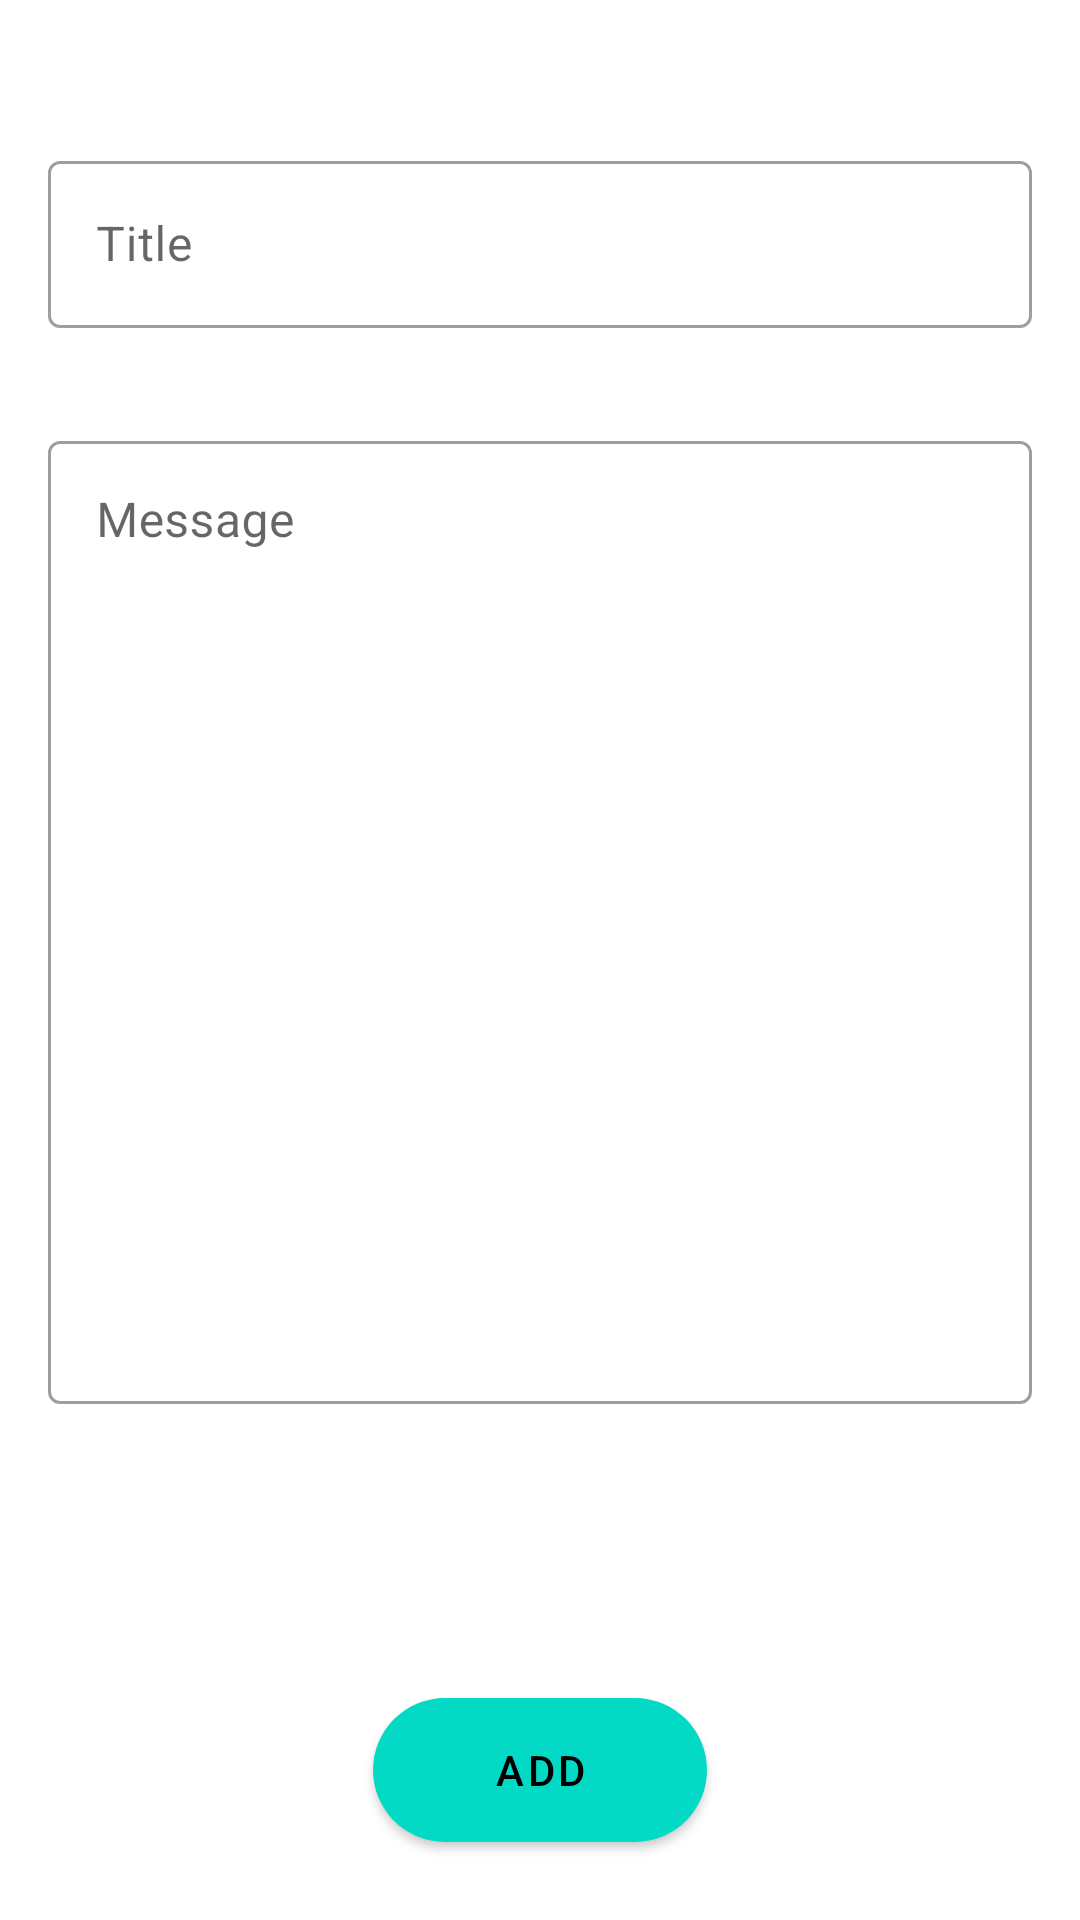

Layout XML and referenced resources for this Android screen:
<!-- AndroidManifest.xml: application theme Theme.MessageBot -->
<!-- res/layout/activity_add_mode_page.xml -->
<?xml version="1.0" encoding="utf-8"?>
<LinearLayout xmlns:android="http://schemas.android.com/apk/res/android"
    xmlns:app="http://schemas.android.com/apk/res-auto"
    xmlns:tools="http://schemas.android.com/tools"
    android:layout_width="match_parent"
    android:layout_height="match_parent"
    android:orientation="vertical"
    android:padding="16dp"
    tools:context=".view.AddModePage">

    <Space
        android:layout_width="match_parent"
        android:layout_height="0dp"
        android:layout_weight="0.1"/>

    <com.google.android.material.textfield.TextInputLayout
        android:layout_width="match_parent"
        android:layout_height="wrap_content"
        style="@style/Widget.MaterialComponents.TextInputLayout.OutlinedBox">

        <com.google.android.material.textfield.TextInputEditText
            android:id="@+id/add_mode_page_title_edit_text"
            android:layout_width="match_parent"
            android:layout_height="wrap_content"
            android:singleLine="true"
            android:imeOptions="actionNext"
            android:hint="Title"/>

    </com.google.android.material.textfield.TextInputLayout>


    <Space
        android:layout_width="match_parent"
        android:layout_height="0dp"
        android:layout_weight="0.1"/>

    <com.google.android.material.textfield.TextInputLayout
        android:layout_width="match_parent"
        android:layout_height="0dp"
        android:layout_weight="1"
        style="@style/Widget.MaterialComponents.TextInputLayout.OutlinedBox">

        <com.google.android.material.textfield.TextInputEditText
            android:id="@+id/add_mode_page_description_edit_text"
            android:layout_width="match_parent"
            android:layout_height="match_parent"
            android:gravity="start"
            android:imeOptions="actionDone"
            android:hint="Message"/>

    </com.google.android.material.textfield.TextInputLayout>

    <Space
        android:layout_width="match_parent"
        android:layout_height="0dp"
        android:layout_weight="0.3"/>

    <com.google.android.material.button.MaterialButton
        android:id="@+id/add_mode_page_add_button"
        android:layout_width="wrap_content"
        android:layout_height="wrap_content"
        android:text="add"
        android:paddingStart="40dp"
        android:paddingEnd="40dp"
        android:elevation="8dp"
        android:layout_marginBottom="10dp"
        android:layout_gravity="center|bottom"
        android:background="@drawable/round_rect"
        android:foreground="?attr/selectableItemBackground"
        app:iconTint="@color/text_fill"
        android:textColor="@color/text_fill"
        app:rippleColor="@color/teal_700"
        android:clickable="true"
        android:focusable="true"/>


</LinearLayout>
<!-- resources referenced by this layout -->
<resources>
  <color name="teal_700">#FF018786</color>
  <color name="text_fill">#000000</color>
  <!-- drawable round_rect (drawable) -->
  <?xml version="1.0" encoding="utf-8"?>
  <shape xmlns:android="http://schemas.android.com/apk/res/android"
      android:shape="rectangle">
      <solid android:color="@color/teal_200"/>
  
      <corners android:radius="50dp" />
  </shape>
  <style name="Theme.MessageBot" parent="Theme.MaterialComponents.DayNight.NoActionBar">
          
          <item name="colorPrimary">@color/teal_200</item>
          <item name="colorPrimaryVariant">@color/teal_700</item>
          <item name="colorOnPrimary">@color/white</item>
          
          <item name="colorSecondary">@color/purple_200</item>
          <item name="colorSecondaryVariant">@color/purple_500</item>
          <item name="colorOnSecondary">@color/black</item>
          
          <item name="android:statusBarColor" tools:targetApi="l">?attr/colorPrimaryVariant</item>
          
      </style>
  <color name="teal_200">#FF03DAC5</color>
  <color name="white">#FFFFFFFF</color>
  <color name="purple_200">#FFBB86FC</color>
  <color name="purple_500">#FF6200EE</color>
  <color name="black">#FF000000</color>
</resources>
